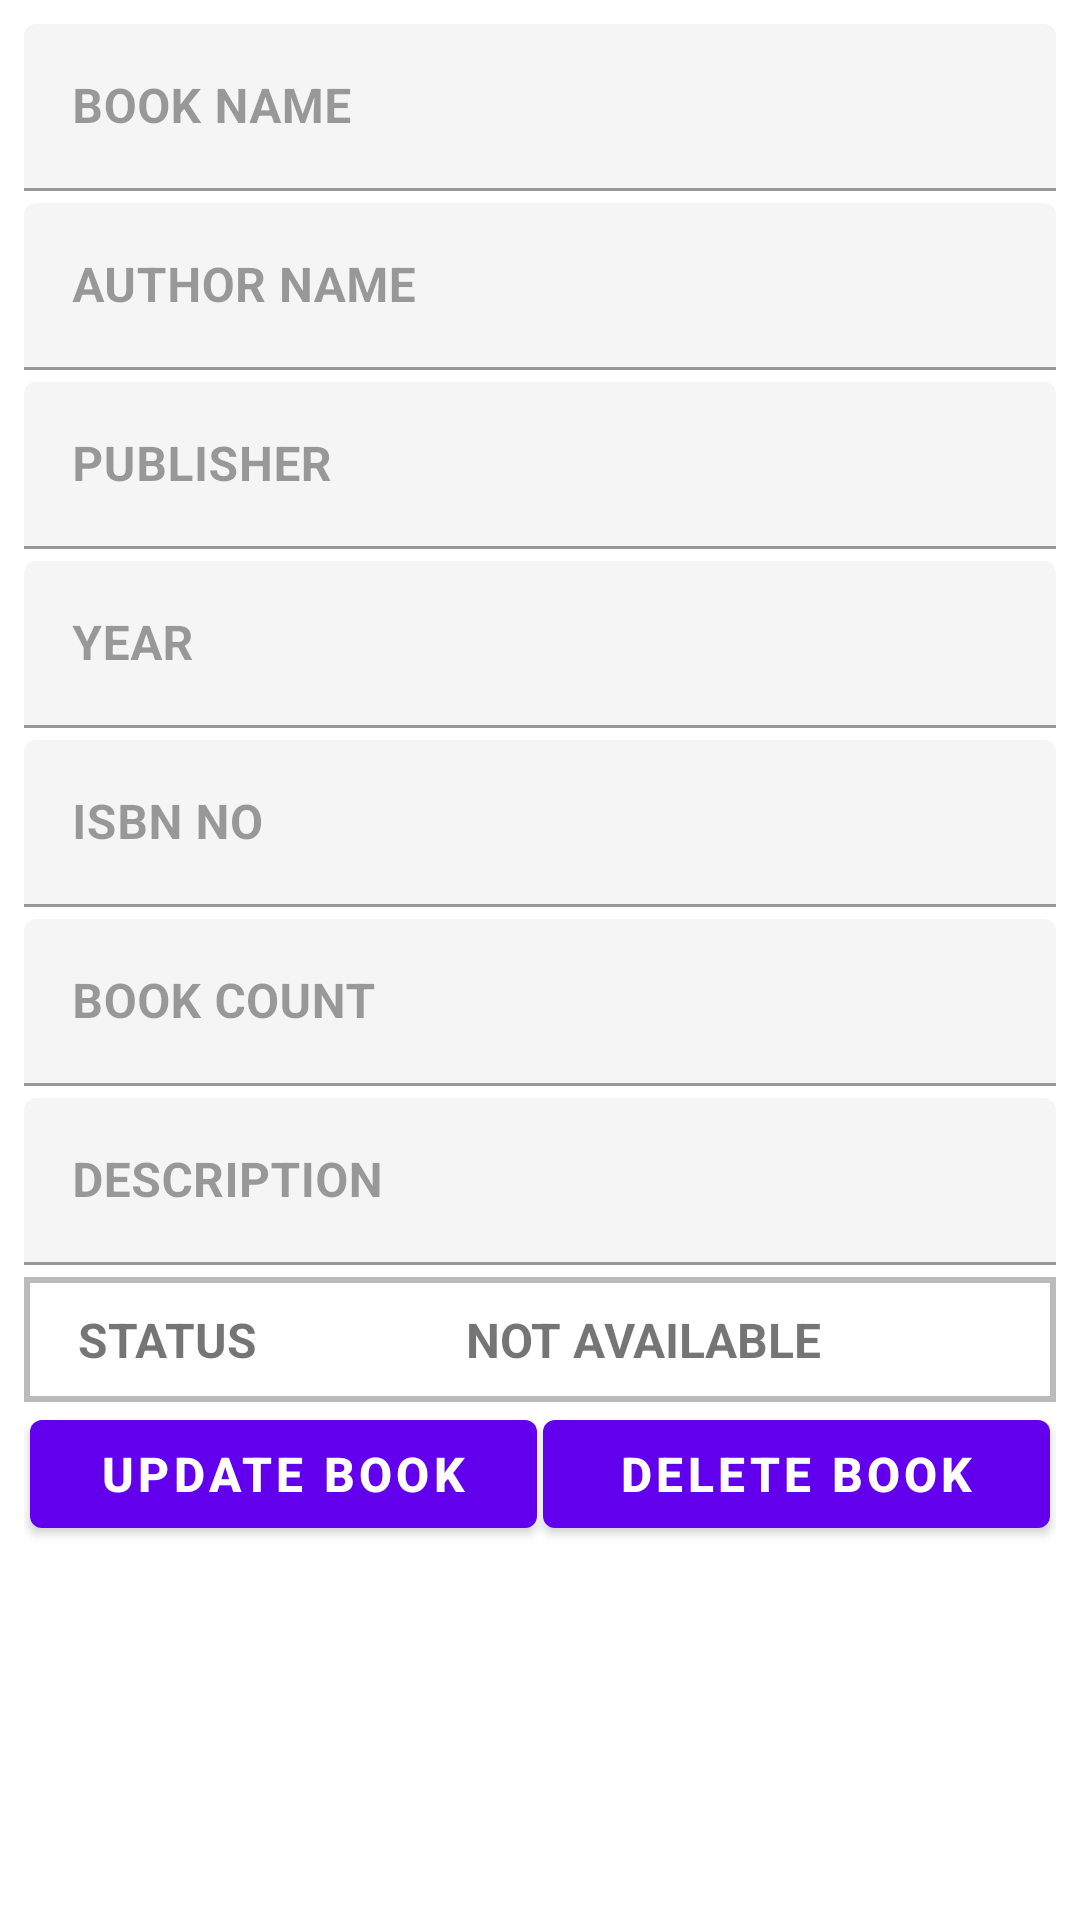

Reconstruct the res/layout file that produces this screen, plus the resources it refers to.
<!-- AndroidManifest.xml: fallback theme Theme.MaterialComponents.DayNight.NoActionBar -->
<!-- res/layout/fragment_book_detail.xml -->
<?xml version="1.0" encoding="utf-8"?>
<LinearLayout xmlns:android="http://schemas.android.com/apk/res/android"
    android:layout_width="match_parent"
    android:layout_height="match_parent"
    android:background="@mipmap/img_add_book"
    android:padding="8dp">

    <ScrollView
        android:layout_width="match_parent"
        android:layout_height="wrap_content">

        <LinearLayout
            android:layout_width="match_parent"
            android:layout_height="wrap_content"
            android:gravity="center"
            android:orientation="vertical">

            <com.google.android.material.textfield.TextInputLayout
                android:layout_width="match_parent"
                android:layout_height="wrap_content"
                android:layout_marginBottom="4dp"
                android:enabled="false">

                <com.google.android.material.textfield.TextInputEditText
                    android:id="@+id/et_bookdetail_name"
                    android:layout_width="match_parent"
                    android:layout_height="wrap_content"
                    android:hint="BOOK NAME"
                    android:imeOptions="actionNext"
                    android:inputType="textCapWords"
                    android:textStyle="bold" />
            </com.google.android.material.textfield.TextInputLayout>

            <com.google.android.material.textfield.TextInputLayout
                android:layout_width="match_parent"
                android:layout_height="wrap_content"
                android:layout_marginBottom="4dp"
                android:enabled="false">

                <com.google.android.material.textfield.TextInputEditText
                    android:id="@+id/et_bookdetail_author"
                    android:layout_width="match_parent"
                    android:layout_height="wrap_content"
                    android:hint="AUTHOR NAME"
                    android:imeOptions="actionNext"
                    android:inputType="textCapWords"
                    android:textStyle="bold" />
            </com.google.android.material.textfield.TextInputLayout>

            <com.google.android.material.textfield.TextInputLayout
                android:layout_width="match_parent"
                android:layout_height="wrap_content"
                android:layout_marginBottom="4dp"
                android:enabled="false">

                <com.google.android.material.textfield.TextInputEditText
                    android:id="@+id/et_bookdetail_publisher"
                    android:layout_width="match_parent"
                    android:layout_height="wrap_content"
                    android:hint="PUBLISHER"
                    android:imeOptions="actionNext"
                    android:inputType="textCapWords"
                    android:textStyle="bold" />
            </com.google.android.material.textfield.TextInputLayout>

            <com.google.android.material.textfield.TextInputLayout
                android:layout_width="match_parent"
                android:layout_height="wrap_content"
                android:layout_marginBottom="4dp"
                android:enabled="false">

                <com.google.android.material.textfield.TextInputEditText
                    android:id="@+id/et_bookdetail_year"
                    android:layout_width="match_parent"
                    android:layout_height="wrap_content"
                    android:hint="YEAR"
                    android:imeOptions="actionNext"
                    android:inputType="number"
                    android:textStyle="bold" />
            </com.google.android.material.textfield.TextInputLayout>

            <com.google.android.material.textfield.TextInputLayout
                android:layout_width="match_parent"
                android:layout_height="wrap_content"
                android:layout_marginBottom="4dp"
                android:enabled="false">

                <com.google.android.material.textfield.TextInputEditText
                    android:id="@+id/et_bookdetail_isbn"
                    android:layout_width="match_parent"
                    android:layout_height="wrap_content"
                    android:hint="ISBN NO"
                    android:imeOptions="actionNext"
                    android:inputType="number"
                    android:textStyle="bold" />
            </com.google.android.material.textfield.TextInputLayout>

            <com.google.android.material.textfield.TextInputLayout
                android:layout_width="match_parent"
                android:layout_height="wrap_content"
                android:layout_marginBottom="4dp"
                android:enabled="false">

                <com.google.android.material.textfield.TextInputEditText
                    android:id="@+id/et_bookdetail_count"
                    android:layout_width="match_parent"
                    android:layout_height="wrap_content"
                    android:hint="BOOK COUNT"
                    android:imeOptions="actionNext"
                    android:inputType="number"
                    android:textStyle="bold" />
            </com.google.android.material.textfield.TextInputLayout>

            <com.google.android.material.textfield.TextInputLayout
                android:layout_width="match_parent"
                android:layout_height="wrap_content"
                android:layout_marginBottom="4dp"
                android:enabled="false">

                <com.google.android.material.textfield.TextInputEditText
                    android:id="@+id/et_bookdetail_description"
                    android:layout_width="match_parent"
                    android:layout_height="wrap_content"
                    android:hint="DESCRIPTION"
                    android:imeOptions="actionDone"
                    android:inputType="textMultiLine"
                    android:textStyle="bold" />
            </com.google.android.material.textfield.TextInputLayout>

            <LinearLayout
                android:layout_width="match_parent"
                android:layout_height="wrap_content"
                android:background="#bbbbbb"
                android:orientation="horizontal"
                android:padding="2dp"
                android:weightSum="3">

                <TextView
                    android:layout_width="0dp"
                    android:layout_height="wrap_content"
                    android:layout_weight="1"
                    android:background="#ffffff"
                    android:padding="8dp"
                    android:paddingStart="16dp"
                    android:text="STATUS"
                    android:textSize="16sp"
                    android:textStyle="bold" />

                <TextView
                    android:id="@+id/tv_bookdetail_bookstatus"
                    android:layout_width="0dp"
                    android:layout_height="wrap_content"
                    android:layout_weight="2"
                    android:background="#ffffff"
                    android:padding="8dp"
                    android:paddingStart="32dp"
                    android:text="NOT AVAILABLE"
                    android:textSize="16sp"
                    android:textStyle="bold" />
            </LinearLayout>

            <LinearLayout
                android:id="@+id/ll_bookdetail_requests"
                android:layout_width="match_parent"
                android:layout_height="wrap_content"
                android:orientation="vertical"
                android:visibility="gone">

                <LinearLayout
                    android:layout_width="match_parent"
                    android:layout_height="wrap_content"
                    android:orientation="horizontal"
                    android:weightSum="2">

                    <Button
                        android:id="@+id/bt_bookdetail_startdate"
                        android:layout_width="0dp"
                        android:layout_height="wrap_content"
                        android:layout_marginStart="2dp"
                        android:layout_marginEnd="1dp"
                        android:layout_weight="1"
                        android:backgroundTint="#888888"
                        android:text="START DATE"
                        android:textColor="#ffffff"
                        android:textSize="14sp"
                        android:textStyle="bold" />

                    <Button
                        android:id="@+id/bt_bookdetail_enddate"
                        android:layout_width="0dp"
                        android:layout_height="wrap_content"
                        android:layout_marginStart="1dp"
                        android:layout_marginEnd="2dp"
                        android:layout_weight="1"
                        android:backgroundTint="#888888"
                        android:text="END DATE"
                        android:textColor="#ffffff"
                        android:textSize="14sp"
                        android:textStyle="bold" />
                </LinearLayout>

                <com.google.android.material.textfield.TextInputLayout
                    android:layout_width="match_parent"
                    android:layout_height="wrap_content"
                    android:layout_marginBottom="4dp"
                    android:enabled="false">

                    <com.google.android.material.textfield.TextInputEditText
                        android:id="@+id/et_bookdetail_comments"
                        android:layout_width="match_parent"
                        android:layout_height="wrap_content"
                        android:hint="COMMENTS"
                        android:imeOptions="actionDone"
                        android:inputType="text"
                        android:textStyle="bold" />
                </com.google.android.material.textfield.TextInputLayout>

                <Button
                    android:id="@+id/bt_bookdetail_request"
                    android:layout_width="match_parent"
                    android:layout_height="wrap_content"
                    android:text="SEND REQUEST"
                    android:textSize="16sp"
                    android:textStyle="bold" />
            </LinearLayout>

            <LinearLayout
                android:id="@+id/ll_bookdetail_modify"
                android:layout_width="match_parent"
                android:layout_height="wrap_content"
                android:orientation="horizontal"
                android:visibility="visible"
                android:weightSum="2">

                <Button
                    android:id="@+id/bt_bookdetail_update"
                    android:layout_width="0dp"
                    android:layout_height="wrap_content"
                    android:layout_marginStart="2dp"
                    android:layout_marginEnd="1dp"
                    android:layout_weight="1"
                    android:text="UPDATE BOOK"
                    android:textColor="#ffffff"
                    android:textSize="16sp"
                    android:textStyle="bold" />

                <Button
                    android:id="@+id/bt_bookdetail_delete"
                    android:layout_width="0dp"
                    android:layout_height="wrap_content"
                    android:layout_marginStart="1dp"
                    android:layout_marginEnd="2dp"
                    android:layout_weight="1"
                    android:text="DELETE BOOK"
                    android:textColor="#ffffff"
                    android:textSize="16sp"
                    android:textStyle="bold" />
            </LinearLayout>
        </LinearLayout>
    </ScrollView>
</LinearLayout>
<!-- resources referenced by this layout -->
<resources>

</resources>
